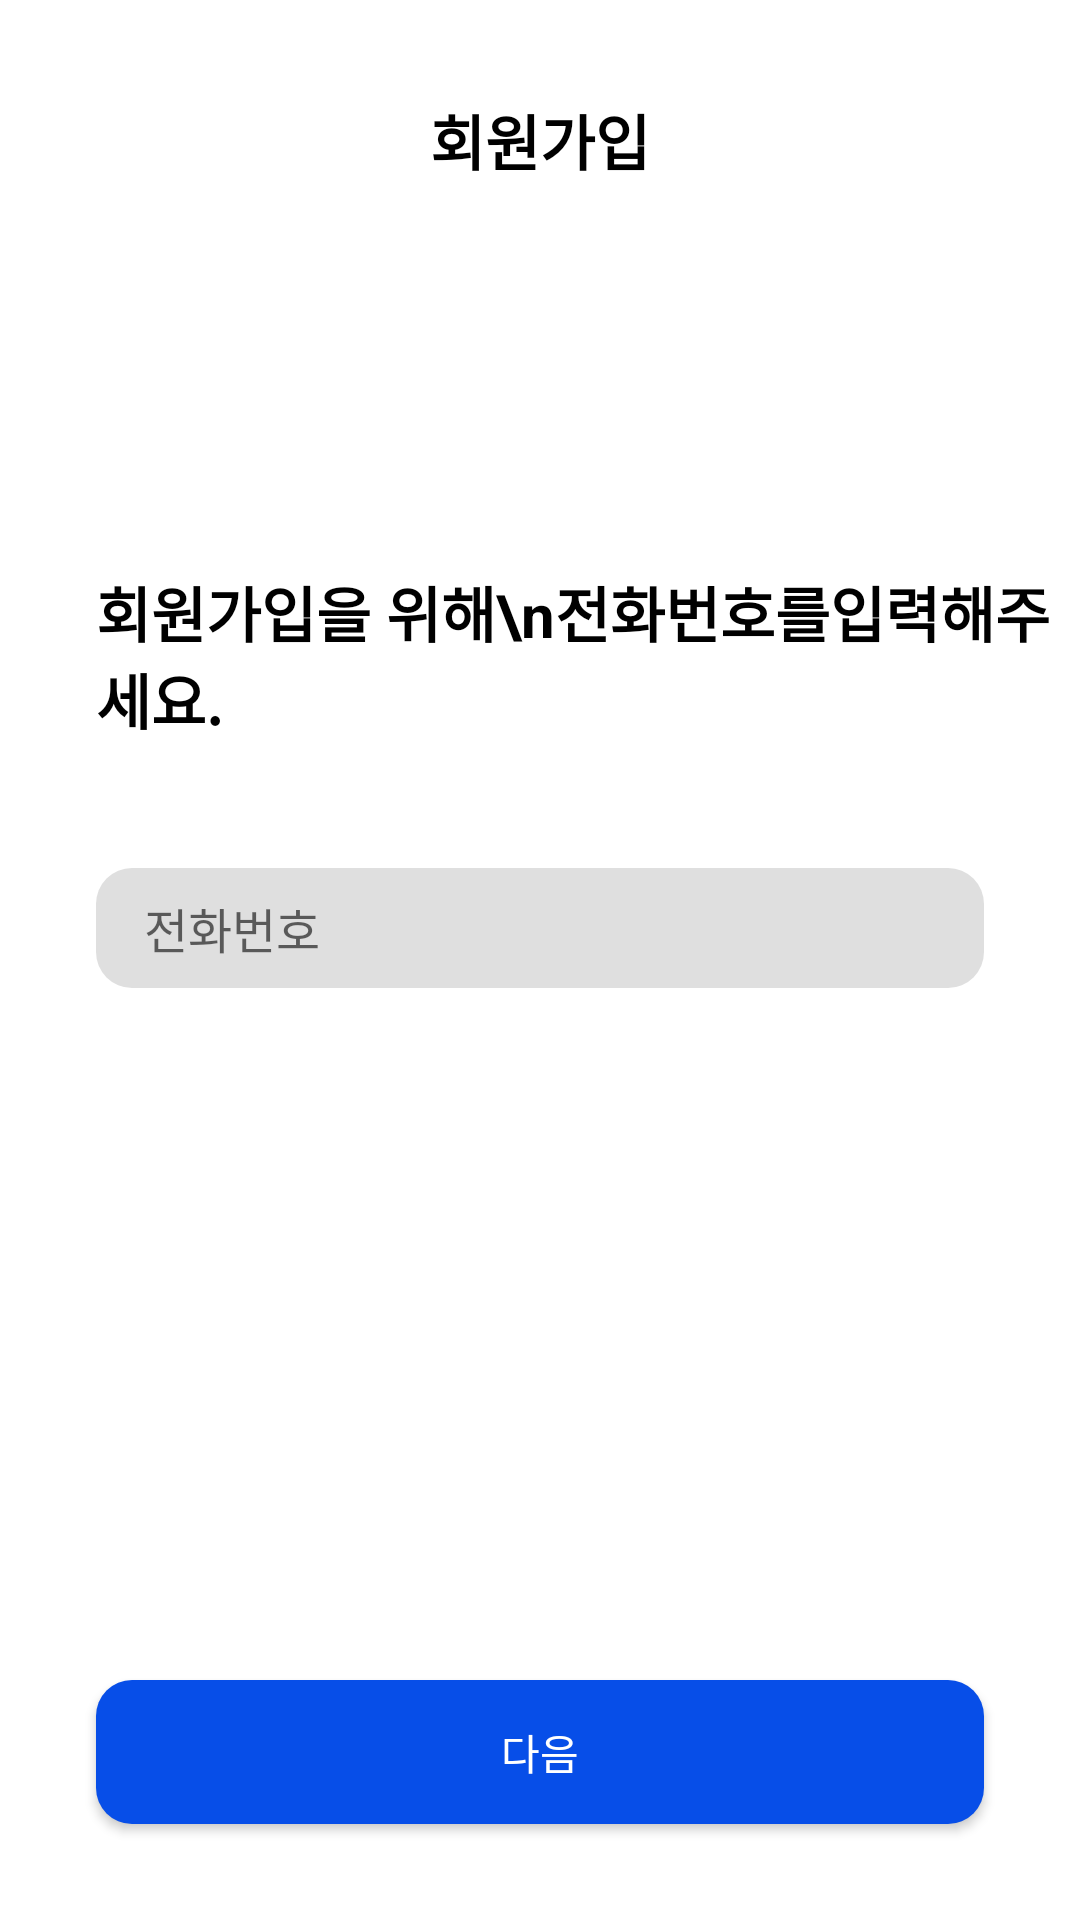

Produce the Android XML layout that renders to this screen, including the resource entries it uses.
<!-- AndroidManifest.xml: application theme Theme.GiftripAndroid -->
<!-- res/layout/fragment_get_phonenumber.xml -->
<?xml version="1.0" encoding="utf-8"?>
<layout xmlns:android="http://schemas.android.com/apk/res/android">

    <LinearLayout
        android:layout_width="match_parent"
        android:layout_height="match_parent"
        android:orientation="vertical">

        <TextView
            android:layout_width="wrap_content"
            android:layout_height="wrap_content"
            android:layout_gravity="center"
            android:layout_marginTop="32dp"
            android:text="회원가입"
            android:textColor="@color/black"
            android:textSize="20dp"
            android:textStyle="bold" />

        <TextView
            android:layout_width="wrap_content"
            android:layout_height="wrap_content"
            android:layout_marginStart="32dp"
            android:layout_marginTop="128dp"
            android:text="회원가입을 위해\n전화번호를입력해주세요."
            android:textColor="@color/black"
            android:textSize="20dp"
            android:textStyle="bold" />

        <LinearLayout
            android:layout_width="match_parent"
            android:layout_height="40dp"
            android:layout_marginStart="32dp"
            android:layout_marginTop="42dp"
            android:layout_marginEnd="32dp"
            android:background="@drawable/shape_edittext"
            android:gravity="center">

            <EditText
                android:id="@+id/et_phonenumber"
                android:layout_width="match_parent"
                android:layout_height="wrap_content"
                android:layout_marginStart="8dp"
                android:layout_marginEnd="8dp"
                android:background="@null"
                android:hint="전화번호"
                android:inputType="number"
                android:paddingLeft="8dp"
                android:textSize="16dp" />

        </LinearLayout>
        <LinearLayout
            android:layout_width="match_parent"
            android:layout_height="0dp"
            android:layout_weight="1">
            <androidx.appcompat.widget.AppCompatButton
                android:id="@+id/btn_next"
                android:layout_width="match_parent"
                android:layout_height="wrap_content"
                android:layout_gravity="bottom"
                android:layout_marginStart="32dp"
                android:layout_marginEnd="32dp"
                android:layout_marginBottom="16dp"
                android:background="@drawable/button_auth"
                android:text="다음"
                android:textColor="@color/white" />
        </LinearLayout>
    </LinearLayout>
</layout>
<!-- resources referenced by this layout -->
<resources>
  <color name="black">#FF000000</color>
  <color name="white">#FFFFFFFF</color>
  <!-- drawable button_auth (drawable) -->
  <?xml version="1.0" encoding="utf-8"?>
  <shape xmlns:android="http://schemas.android.com/apk/res/android"
      android:shape="rectangle" >
      <solid android:color="#074EE8" />
      <corners
          android:bottomLeftRadius="12dp"
          android:bottomRightRadius="12dp"
          android:topLeftRadius="12dp"
          android:topRightRadius="12dp" />
  </shape>
  <!-- drawable shape_edittext (drawable) -->
  <?xml version="1.0" encoding="utf-8"?>
  <shape xmlns:android="http://schemas.android.com/apk/res/android"
      android:shape="rectangle" >
      <solid android:color="#DFDFDF" />
      <corners
          android:bottomLeftRadius="12dp"
          android:bottomRightRadius="12dp"
          android:topLeftRadius="12dp"
          android:topRightRadius="12dp" />
  </shape>
  <style name="Theme.GiftripAndroid" parent="Theme.MaterialComponents.Light.NoActionBar">
          
          <item name="colorPrimary">@color/black</item>
          <item name="colorPrimaryVariant">@color/white</item>
          <item name="colorOnPrimary">@color/white</item>
          
          <item name="colorSecondary">@color/teal_200</item>
          <item name="colorSecondaryVariant">@color/teal_700</item>
          <item name="colorOnSecondary">@color/white</item>
          
          <item name="android:statusBarColor" tools:targetApi="l">?attr/colorPrimaryVariant</item>
          <item name="android:windowLightStatusBar" tools:targetApi="m">true</item>
          
      </style>
  <color name="teal_200">#FF03DAC5</color>
  <color name="teal_700">#FF018786</color>
</resources>
